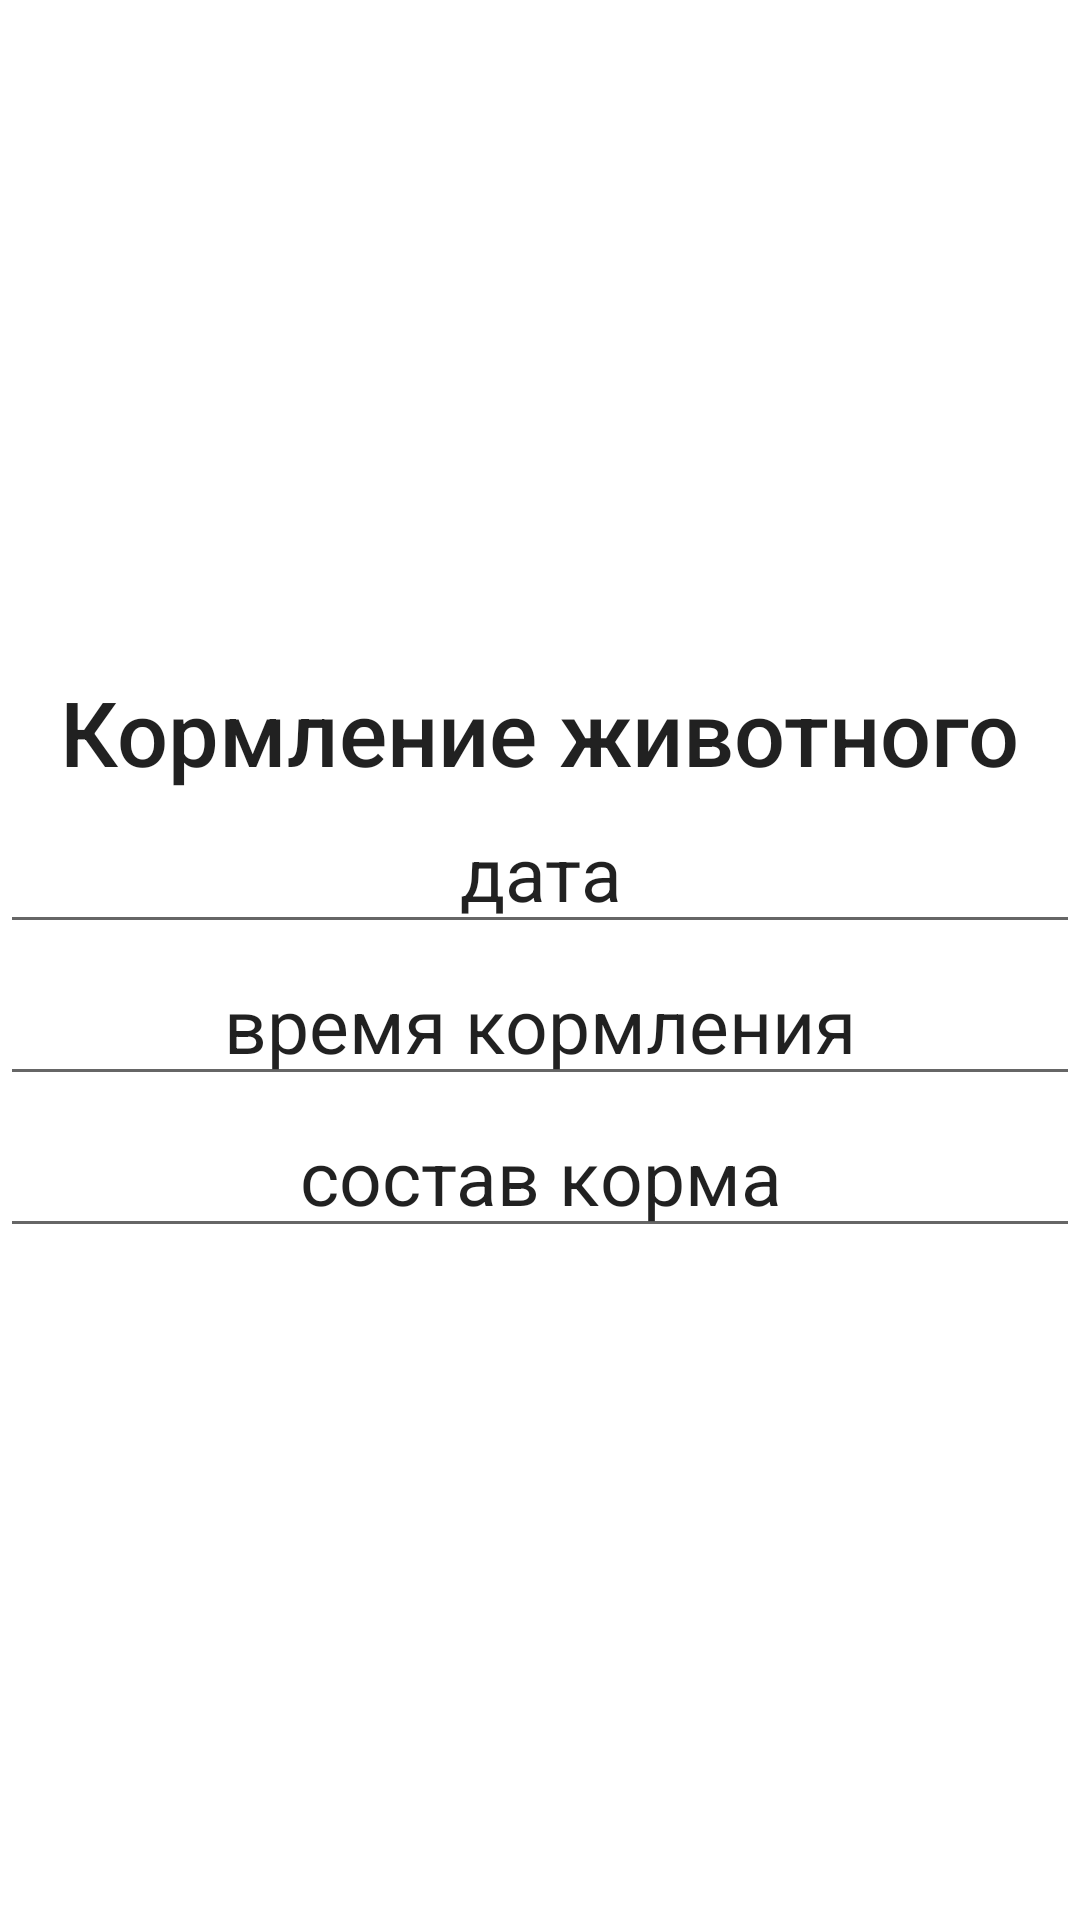

Here is an Android app screen rendered from its layout file. Give the layout XML and the strings, colors and styles it references.
<!-- AndroidManifest.xml: application theme Theme.Lesson6_notebook -->
<!-- res/layout/fragment_feeding.xml -->
<?xml version="1.0" encoding="utf-8"?>
<LinearLayout xmlns:android="http://schemas.android.com/apk/res/android"
    android:layout_width="match_parent"
    android:layout_height="match_parent"

    android:gravity="center"
    android:orientation="vertical">

    <TextView
        android:layout_width="wrap_content"
        android:layout_height="wrap_content"
        android:text="Кормление животного"
        android:textAppearance="@style/TextAppearance.AppCompat.Body2"
        android:textSize="30sp" />

    <EditText
        android:layout_width="wrap_content"
        android:layout_height="wrap_content"
        android:ems="15"
        android:gravity="center"
        android:text="дата"
        android:textSize="25sp" />

    <EditText
        android:layout_width="wrap_content"
        android:layout_height="wrap_content"
        android:ems="15"
        android:gravity="center"
        android:text="время кормления"
        android:textSize="25sp" />

    <EditText
        android:layout_width="wrap_content"
        android:layout_height="wrap_content"
        android:ems="15"
        android:gravity="center"
        android:text="состав корма"
        android:textSize="25sp" />


</LinearLayout>
<!-- resources referenced by this layout -->
<resources>
  <style name="Theme.Lesson6_notebook" parent="Theme.MaterialComponents.DayNight.DarkActionBar">
          
          <item name="colorPrimary">@color/purple_500</item>
          <item name="colorPrimaryVariant">@color/purple_700</item>
          <item name="colorOnPrimary">@color/white</item>
          
          <item name="colorSecondary">@color/teal_200</item>
          <item name="colorSecondaryVariant">@color/teal_700</item>
          <item name="colorOnSecondary">@color/black</item>
          
          <item name="android:statusBarColor" tools:targetApi="l">?attr/colorPrimaryVariant</item>
          
      </style>
  <!-- not gathered from this repository: default colours our renderer supplied (Android Studio template values) -->
  <color name="purple_500">#FF6200EE</color>
  <color name="purple_700">#FF3700B3</color>
  <color name="teal_200">#FF03DAC5</color>
  <color name="teal_700">#FF018786</color>
  <color name="black">#FF000000</color>
  <color name="white">#FFFFFFFF</color>
</resources>
